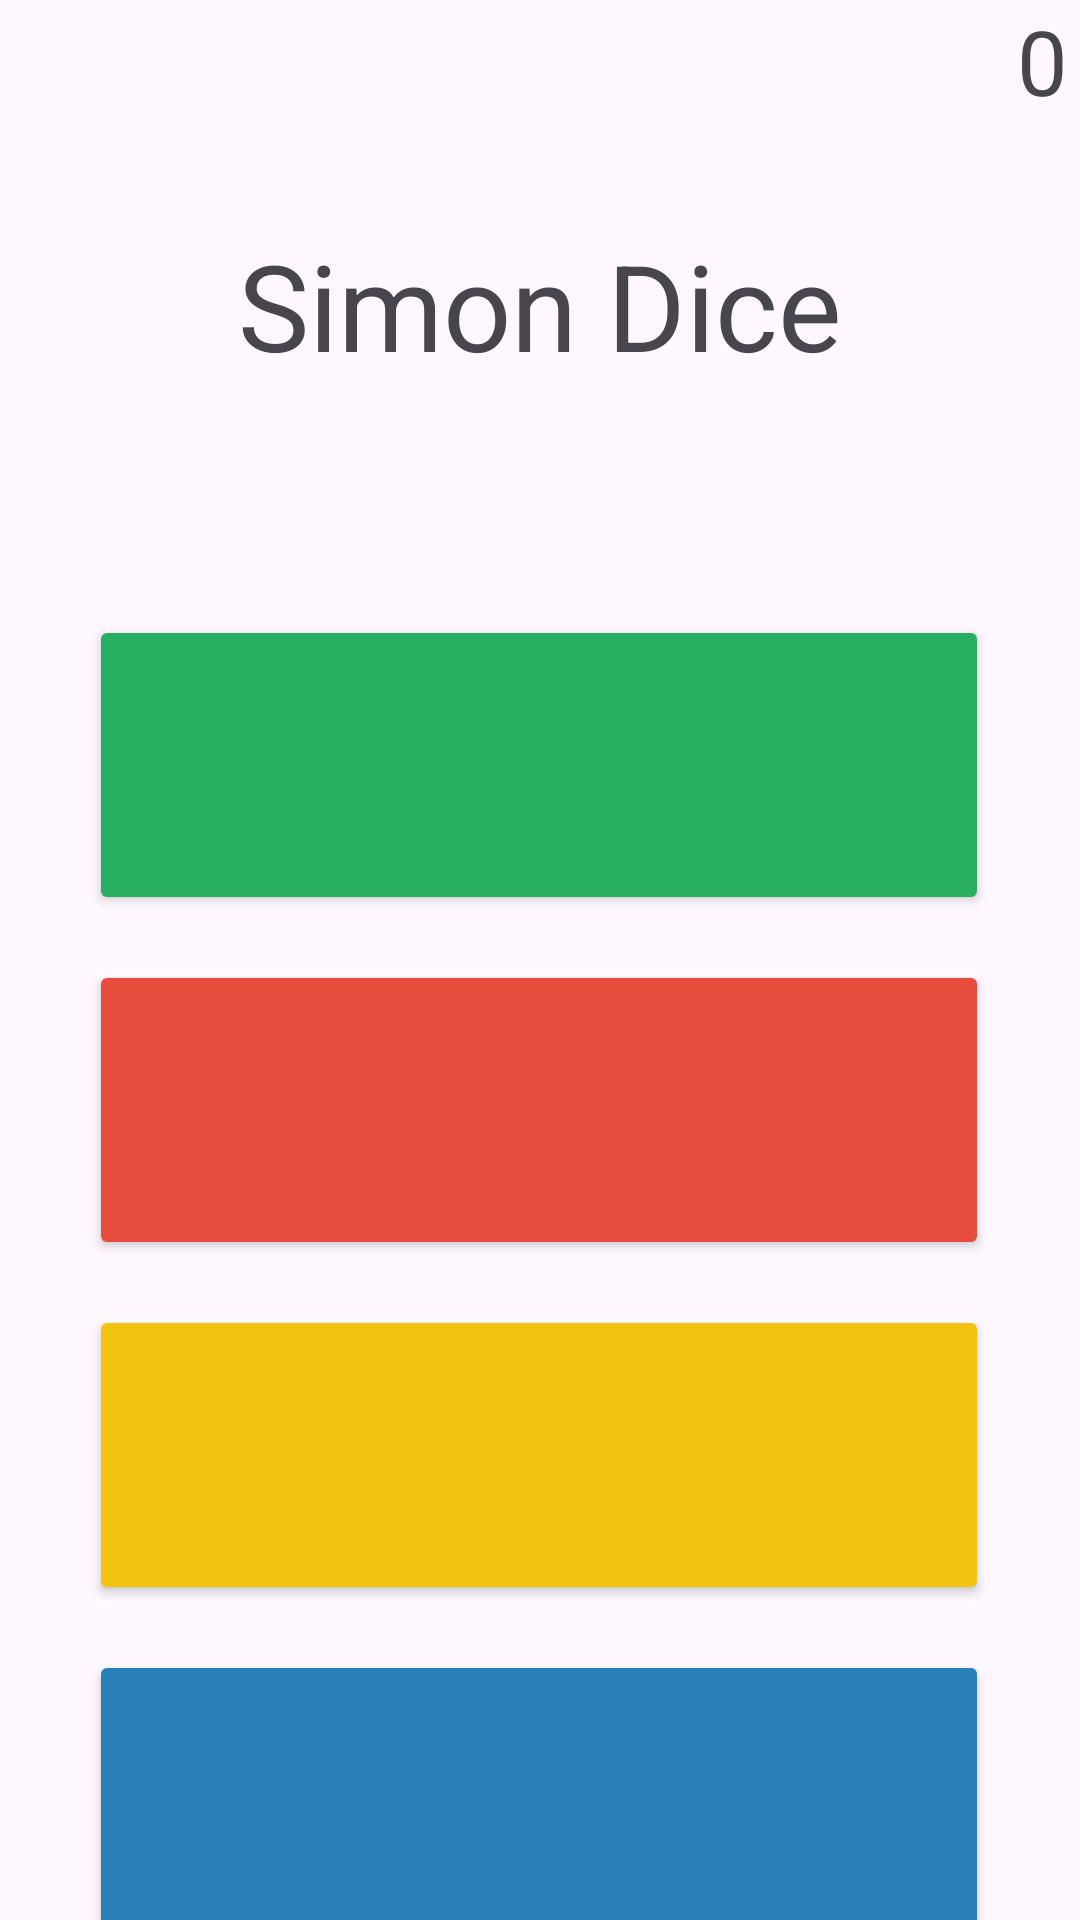

Produce the Android XML layout that renders to this screen, including the resource entries it uses.
<!-- AndroidManifest.xml: application theme Theme.SimonDice -->
<!-- res/layout/activity_main.xml -->
<?xml version="1.0" encoding="utf-8"?>
<androidx.constraintlayout.widget.ConstraintLayout xmlns:android="http://schemas.android.com/apk/res/android"
    xmlns:app="http://schemas.android.com/apk/res-auto"
    xmlns:tools="http://schemas.android.com/tools"
    android:layout_width="match_parent"
    android:layout_height="match_parent"
    tools:context=".MainActivity"
    >

    <Button
        android:id="@+id/inicioB"
        android:layout_width="162dp"
        android:layout_height="63dp"
        android:layout_marginStart="124dp"
        android:layout_marginTop="652dp"
        android:backgroundTint="@color/coral"
        android:text="@string/Binicio"
        android:textSize="30sp"
        app:layout_constraintStart_toStartOf="parent"
        app:layout_constraintTop_toTopOf="parent" />


    <TextView
        android:id="@+id/manda"
        android:text="@string/app_name"
        android:layout_width="wrap_content"
        android:layout_height="wrap_content"
        android:layout_marginTop="75dp"
        android:textSize="40sp"
        app:layout_constraintEnd_toEndOf="parent"
        app:layout_constraintStart_toStartOf="parent"
        app:layout_constraintTop_toTopOf="parent"
        />

    <TextView
        android:id="@+id/puntuacion"
        android:layout_width="wrap_content"
        android:layout_height="wrap_content"
        android:layout_marginEnd="4dp"
        app:layout_constraintEnd_toEndOf="parent"
        app:layout_constraintTop_toTopOf="parent"
        android:textSize="30sp"
        android:text="@string/puntI"
        />

    <Button
        android:id="@+id/Bverde"
        android:layout_width="300dp"
        android:layout_height="100dp"
        android:layout_marginTop="205dp"
        android:backgroundTint="@color/green"
        app:layout_constraintEnd_toEndOf="parent"
        app:layout_constraintHorizontal_bias="0.495"
        app:layout_constraintStart_toStartOf="parent"
        app:layout_constraintTop_toTopOf="parent" />

    <Button
        android:id="@+id/Brojo"
        android:layout_width="300dp"
        android:layout_height="100dp"
        android:layout_marginTop="320dp"
        android:backgroundTint="@color/red"
        app:layout_constraintEnd_toEndOf="parent"
        app:layout_constraintHorizontal_bias="0.495"
        app:layout_constraintStart_toStartOf="parent"
        app:layout_constraintTop_toTopOf="parent" />

    <Button
        android:id="@+id/Bamarillo"
        android:layout_width="300dp"
        android:layout_height="100dp"
        android:layout_marginTop="435dp"
        android:backgroundTint="@color/yellow"
        app:layout_constraintEnd_toEndOf="parent"
        app:layout_constraintHorizontal_bias="0.495"
        app:layout_constraintStart_toStartOf="parent"
        app:layout_constraintTop_toTopOf="parent" />

    <Button
        android:id="@+id/Bazul"
        android:layout_width="300dp"
        android:layout_height="100dp"
        android:layout_marginTop="550dp"
        android:backgroundTint="@color/blue"
        app:layout_constraintEnd_toEndOf="parent"
        app:layout_constraintHorizontal_bias="0.495"
        app:layout_constraintStart_toStartOf="parent"
        app:layout_constraintTop_toTopOf="parent" />

</androidx.constraintlayout.widget.ConstraintLayout>
<!-- resources referenced by this layout -->
<resources>
  <color name="blue">#2980B9</color>
  <color name="coral">#F08080	</color>
  <color name="green">#27AE60</color>
  <color name="red">#E74C3C</color>
  <color name="yellow">#F1C40F</color>
  <string name="Binicio">START</string>
  <string name="app_name">Simon Dice</string>
  <string name="puntI">0</string>
  <style name="Theme.SimonDice" parent="Theme.Material3.Light">
          
          <item name="colorPrimary">@color/purple_500</item>
          <item name="colorPrimaryDark">@color/purple_700</item>
          <item name="colorAccent">@color/teal_200</item>
          
      </style>
  <color name="purple_500">#FF6200EE</color>
  <color name="purple_700">#FF3700B3</color>
  <color name="teal_200">#FF03DAC5</color>
</resources>
